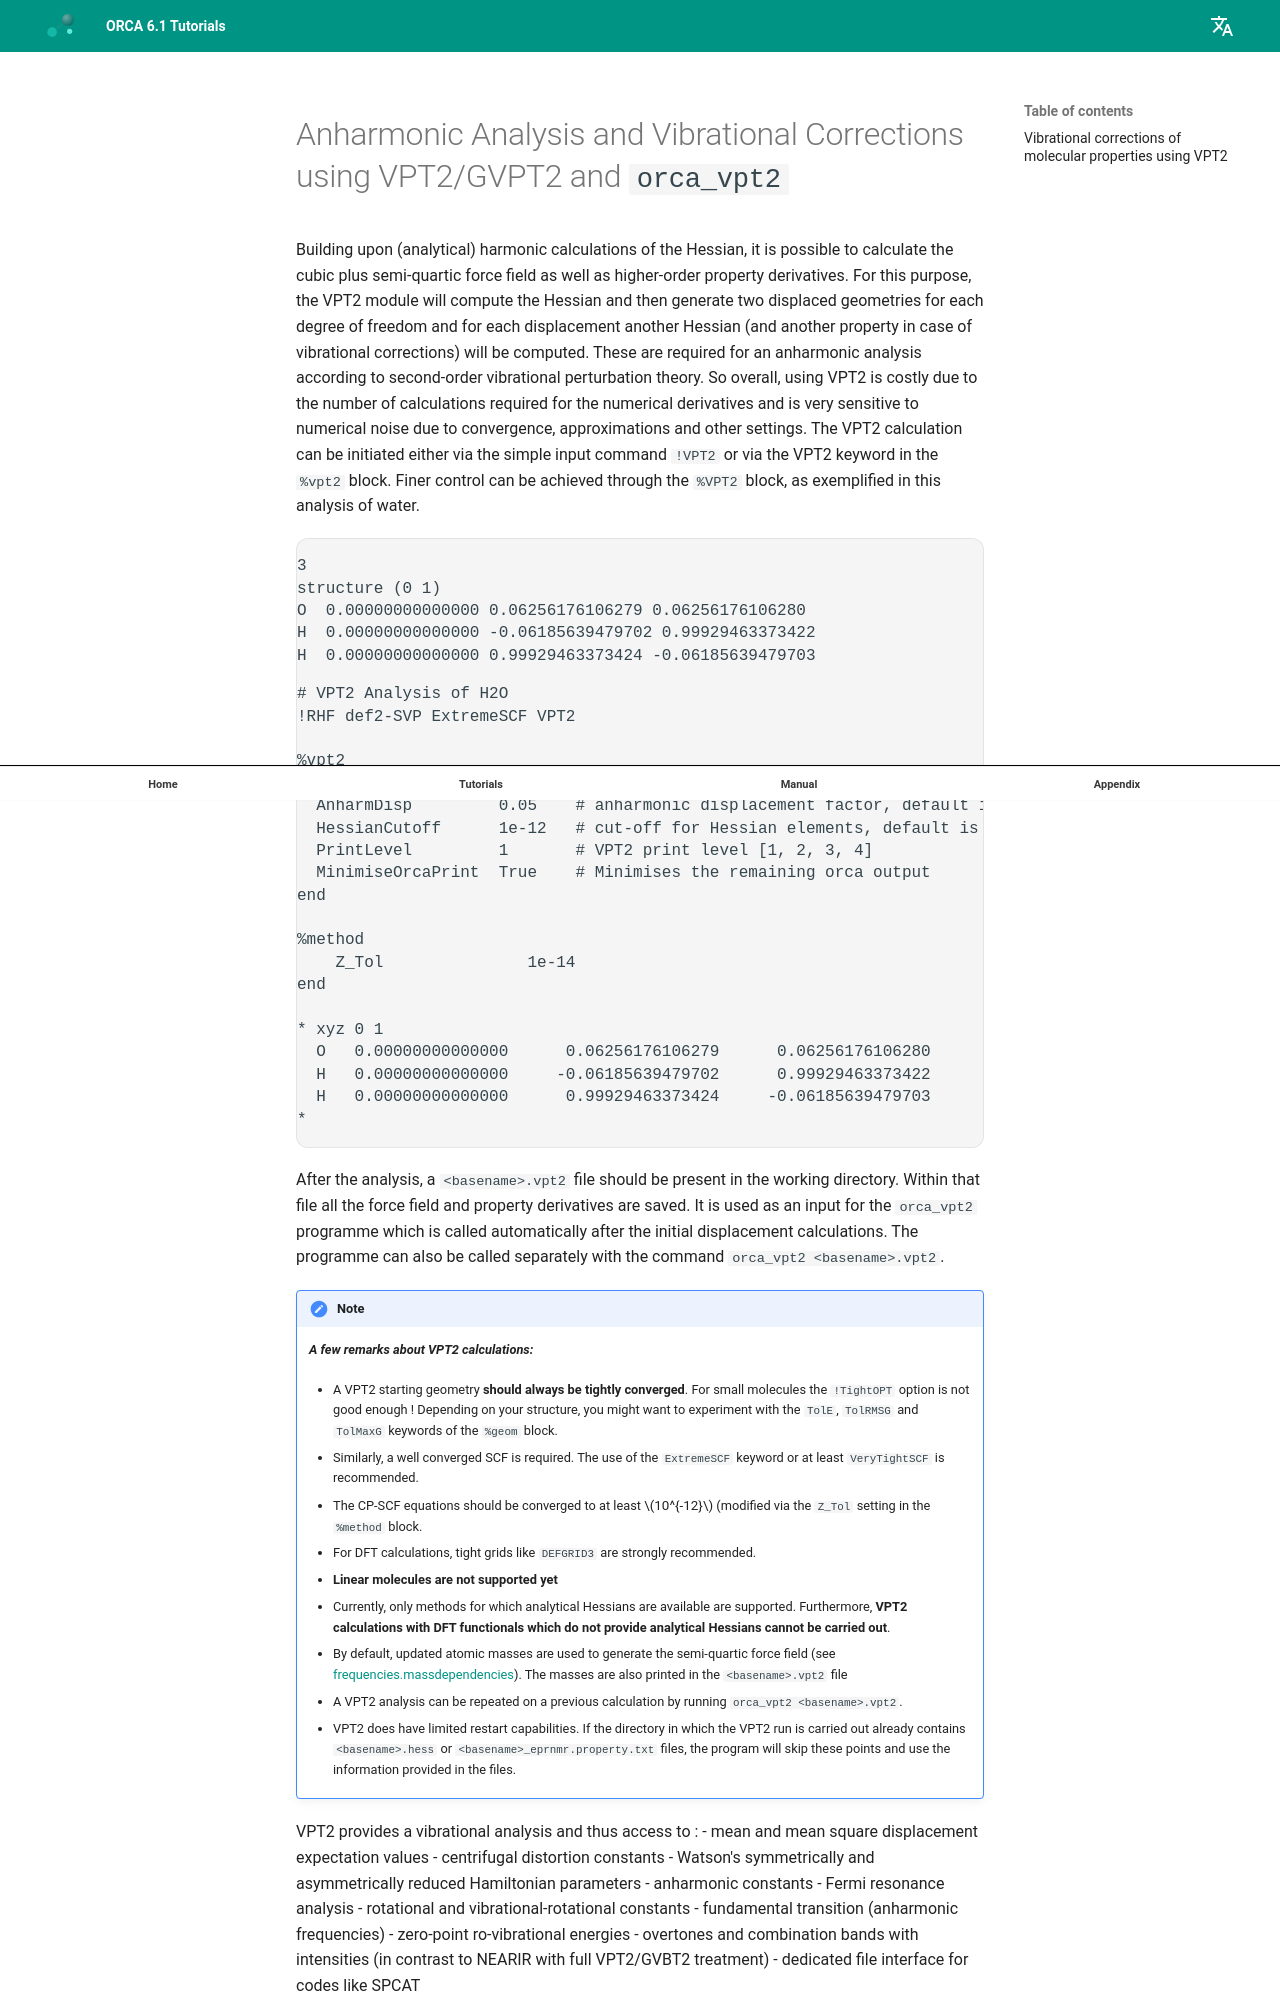

repository: wxyhgk/orca-docs · page: manual/contents/spectroscopyproperties/vpt2/index.html · generator: mkdocs



<a id="sec:spectroscopyproperties.vpt2"></a>
# Anharmonic Analysis and Vibrational Corrections using VPT2/GVPT2 and `orca_vpt2`

Building upon (analytical) harmonic calculations of the Hessian, it is
possible to calculate the cubic plus semi-quartic force field as well as higher-order
property derivatives. For this purpose, the VPT2 module will compute the
Hessian and then generate two displaced geometries for each degree of
freedom and for each displacement another Hessian (and another property
in case of vibrational corrections) will be computed. These are required
for an anharmonic analysis according to second-order vibrational
perturbation theory. So overall, using VPT2 is costly due to the number
of calculations required for the numerical derivatives and is very
sensitive to numerical noise due to convergence, approximations and
other settings. The VPT2 calculation can be initiated either via the
simple input command `!VPT2` or via the VPT2 keyword in the `%vpt2`
block. Finer control can be achieved through the `%VPT2` block, as
exemplified in this analysis of water.

```mol
title: structure 1
theme: chem311
height: 320px
representation: ball-stick
--- xyz ---
3
structure (0 1)
O  0.00000000000000 0.06256176106279 0.06256176106280
H  0.00000000000000 -0.06185639479702 0.99929463373422
H  0.00000000000000 0.99929463373424 -0.06185639479703
--- input ---
# VPT2 Analysis of H2O
!RHF def2-SVP ExtremeSCF VPT2

%vpt2
  VPT2               On      # do a VPT2 analysis, same as !VPT2 (see above)
  AnharmDisp         0.05    # anharmonic displacement factor, default is 0.05
  HessianCutoff      1e-12   # cut-off for Hessian elements, default is 1e-10
  PrintLevel         1       # VPT2 print level [1, 2, 3, 4]
  MinimiseOrcaPrint  True    # Minimises the remaining orca output
end

%method
    Z_Tol               1e-14
end

* xyz 0 1
  O   0.00000000000000      0.06256176106279      0.06256176106280
  H   0.00000000000000     -0.06185639479702      0.99929463373422
  H   0.00000000000000      0.99929463373424     -0.06185639479703
*
```

After the analysis, a `<basename>.vpt2` file should be present in the
working directory. Within that file all the force field and property
derivatives are saved. It is used as an input for the `orca_vpt2`
programme which is called automatically after the initial displacement
calculations. The programme can also be called separately with the
command `orca_vpt2 <basename>.vpt2`.

!!! note
    ***A few remarks about VPT2 calculations:***

    -   A VPT2 starting geometry **should always be tightly converged**. For
        small molecules the `!TightOPT` option is not good enough !
        Depending on your structure, you might want to experiment with the
        `TolE`, `TolRMSG` and `TolMaxG` keywords of the `%geom` block.

    -   Similarly, a well converged SCF is required. The use of the
        `ExtremeSCF` keyword or at least `VeryTightSCF` is recommended.

    -   The CP-SCF equations should be converged to at least $10^{-12}$
        (modified via the `Z_Tol` setting in the `%method` block.

    -   For DFT calculations, tight grids like `DEFGRID3` are strongly recommended.

    -   **Linear molecules are not supported yet**
